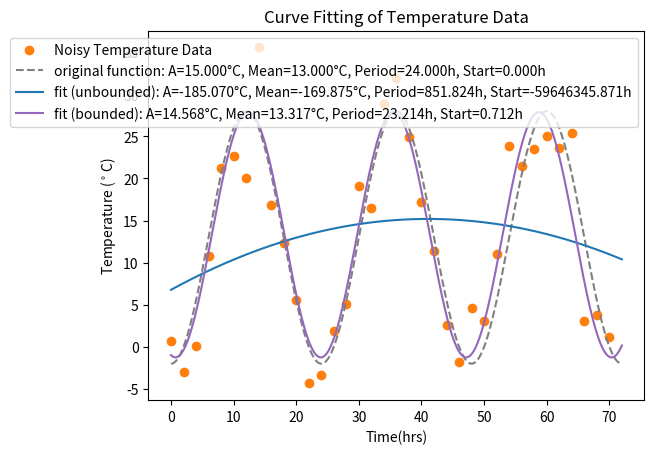

Python code for this plot: (Note: this script raises an exception after producing the figure.)
# sin_fit.py

import numpy as np
from scipy.optimize import curve_fit
from matplotlib import pyplot as plt

# sinusoidal function
def temp_func(x, amp_temp, mean_temp, period, start_hr):
  # Amp_temp is variation of temp in a day, Mean_Temp is average of the day
  return mean_temp - amp_temp * np.cos(2*np.pi*(1/period) * (x - start_hr))

def main():
    time_hr = np.arange(0, 72, 2) # 2 hours apart for 3 days
    time_hr_cont = np.linspace(0, 72, 1000)
    original_params = (15, 13, 24, 0)
    temp_data_sim = temp_func(time_hr, *original_params)

    rng = np.random.default_rng()
    temp_noise = 3.8 * rng.normal(size=time_hr.size)
    temp_data = temp_data_sim + temp_noise

    popt, pcov = curve_fit(temp_func, time_hr, temp_data)
    popt2, pcov2 = curve_fit(temp_func, time_hr, temp_data,
                             bounds = (
                                 [-np.inf, -np.inf, 18, -np.inf],
                                 [np.inf, np.inf, 24, np.inf]
                             ))

    plt.figure()
    plt.title('Curve Fitting of Temperature Data')
    plt.scatter(time_hr, temp_data, color="C1", label='Noisy Temperature Data')
    plt.plot(time_hr_cont, temp_func(time_hr_cont, *original_params),
             color="gray",
             linestyle="dashed",
             label='original function: A=%5.3f°C, Mean=%5.3f°C, Period=%5.3fh, Start=%5.3fh'
             % tuple(original_params))
    plt.plot(time_hr_cont, temp_func(time_hr_cont, *popt),
             color="C0",
             label='fit (unbounded): A=%5.3f°C, Mean=%5.3f°C, Period=%5.3fh, Start=%5.3fh'
             % tuple(popt))
    plt.plot(time_hr_cont, temp_func(time_hr_cont, *popt2),
             color="C4",
             label='fit (bounded): A=%5.3f°C, Mean=%5.3f°C, Period=%5.3fh, Start=%5.3fh'
             % tuple(popt2))
    plt.legend()
    plt.xlabel('Time(hrs)')
    plt.ylabel('Temperature ($^\circ$C)')
    plt.savefig("outputs/sin_fit.pdf")
    plt.show()


if __name__ == '__main__':
    main()
